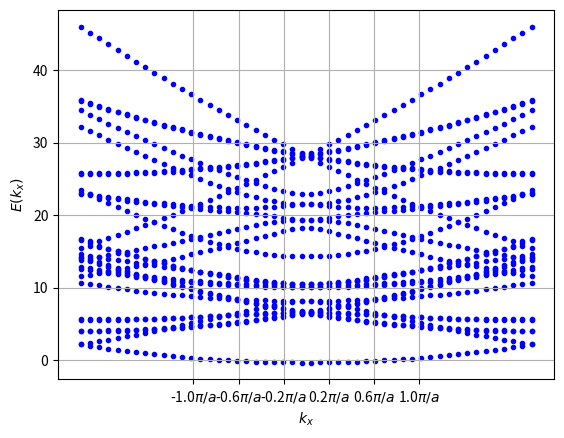

Write the Python code that produced this figure.
# This code calculate dispersion relation for a single electron in a cube 
# with the length Lx. The Hamiltonian is given by H = 1/2m *k^2. 
# Atomic units: \hbar = 1, e = 1, m = 1

import math
import numpy as np
from numpy import linalg as LA
import matplotlib.pyplot as plt
e0 = 3.81 # eV*\AA^2

# Building k space with periodic boundary conditions 
def generate_k_space(nk, Lx):
    n_vals = np.arange(-nk, nk+1) 
    k_vectors = []

    for kz in n_vals:
        for ky in n_vals:
            for kx in n_vals:
                kx_val = 2.0 * np.pi * kx / Lx
                ky_val = 2.0 * np.pi * ky / Lx
                kz_val = 2.0 * np.pi * kz / Lx

                k_vectors.append([kx_val, ky_val, kz_val])

    return np.array(k_vectors, dtype=float)

# Building reciprocal lattice vector G = n * 2 pi/a
def generate_reciprocal_lattice(ngx, ngy, ngz, a):
    b1 = 2*np.pi/a*np.array([-1,1,1])
    b2 = 2*np.pi/a*np.array([1,-1,1])
    b3 = 2*np.pi/a*np.array([1,1,-1])

    G_vectors = []

    for gz in np.arange(-ngz, ngz+1):
        for gy in np.arange(-ngy, ngy+1):
            for gx in np.arange(-ngx, ngx+1):
                G = gx*b1 + gy*b2 + gz*b3

                G_vectors.append(G)

    return np.array(G_vectors, dtype=float)

def plot_3d_space(k_space):
    fig = plt.figure(figsize=(6, 6))
    ax = fig.add_subplot(111, projection='3d')

    kx = k_space[:, 0]
    ky = k_space[:, 1]
    kz = k_space[:, 2]

    ax.scatter(kx, ky, kz, s=5)

    ax.set_xlabel('x')
    ax.set_ylabel('y')
    ax.set_zlabel('z')

    plt.show()

def potential(g, tau, ff):
    return ff * np.cos(2 * np.pi * g @ tau)

# Building the Hamiltonian matrix in the base of plane wave 
def Hamiltonian(kx, ky, kz, reciprocal_lattice, f_factors, tau):
    M = reciprocal_lattice.shape[0]
    H = np.zeros((M, M))

    G = reciprocal_lattice
    Gx, Gy, Gz = G.T
    print(Gx)
    
    for i in range(M):
            # Diagonal
            H[i,i] = 0.5*e0*((kx+Gx[i])**2 +
                          (ky+Gy[i])**2 +
                          (kz+Gz[i])**2)

            for j in range(M):
                # Rest
                if i != j:
                    delta_G = G[i] - G[j]
                    #print(f'Delta G: {delta_G}')
                    idk = round(np.dot(delta_G, delta_G))
                    #print(f'idk: {idk}')
                    ff = f_factors.get(idk)
                    #print(f'ff: {ff}')
                    x = potential(delta_G, tau, ff) if ff else 0
                    #print(x)
                    #print(f'X: {x}')
                    H[i,j] = x

    return H


# def main():
# Parameters
Lx = 10         # A, the length of the cube
L = Lx**3       # A^3, the volume of the cube (important diuring normalization)
Nk = 2          # the number of the points in k space
a = 5.43     # A, Should not be equal Lx? 
nG = 1
tau = 1/8 * np.array([1, 1, 1])



form_factors = {3.0: np.array(-0.21)* 13.6059,
                8.0: np.array(0.04)* 13.6059, 
                11.0: np.array(0.08)* 13.6059}

# Generate k space
k_space = generate_k_space(Nk, Lx)
#plot_3d_space(k_space)

#Generate reciprocal lattice
G = generate_reciprocal_lattice(nG, nG, nG, a)
# plot_3d_space(G)

G_dot_product = []
for i in range(len(G)):
    G_dot_product.append(G[i, :] @ G[1, :])
    


fig, ax = plt.subplots()

kx = np.linspace(-np.pi*2/a, np.pi*2/a)

for kxi in kx:
    H = Hamiltonian(kxi,0.0,0.0, G, form_factors, tau)    
    E = LA.eigvalsh(H)  
    print(E)          
    #E.sort()
    #X = E[: 1]         # only real eigenvalues of energy
    Eigen_val_E = list(dict.fromkeys(E))    # unique values of E
    kxi_vecs = np.ones((1, len(Eigen_val_E)))
    plt.scatter(kxi*kxi_vecs, Eigen_val_E, c='blue', marker = '.')
    

ticks = np.linspace(-np.pi/a, np.pi/a, 6)
ax.set_xticks(ticks)
tick_labels = [fr"{val/np.pi*a:.1f}$\pi/a$" for val in ticks]
ax.set_xticklabels(tick_labels)

# etykiety osi
ax.set_xlabel(r"$k_x$")
ax.set_ylabel(r"$E(k_x)$")
plt.grid()


plt.show()
